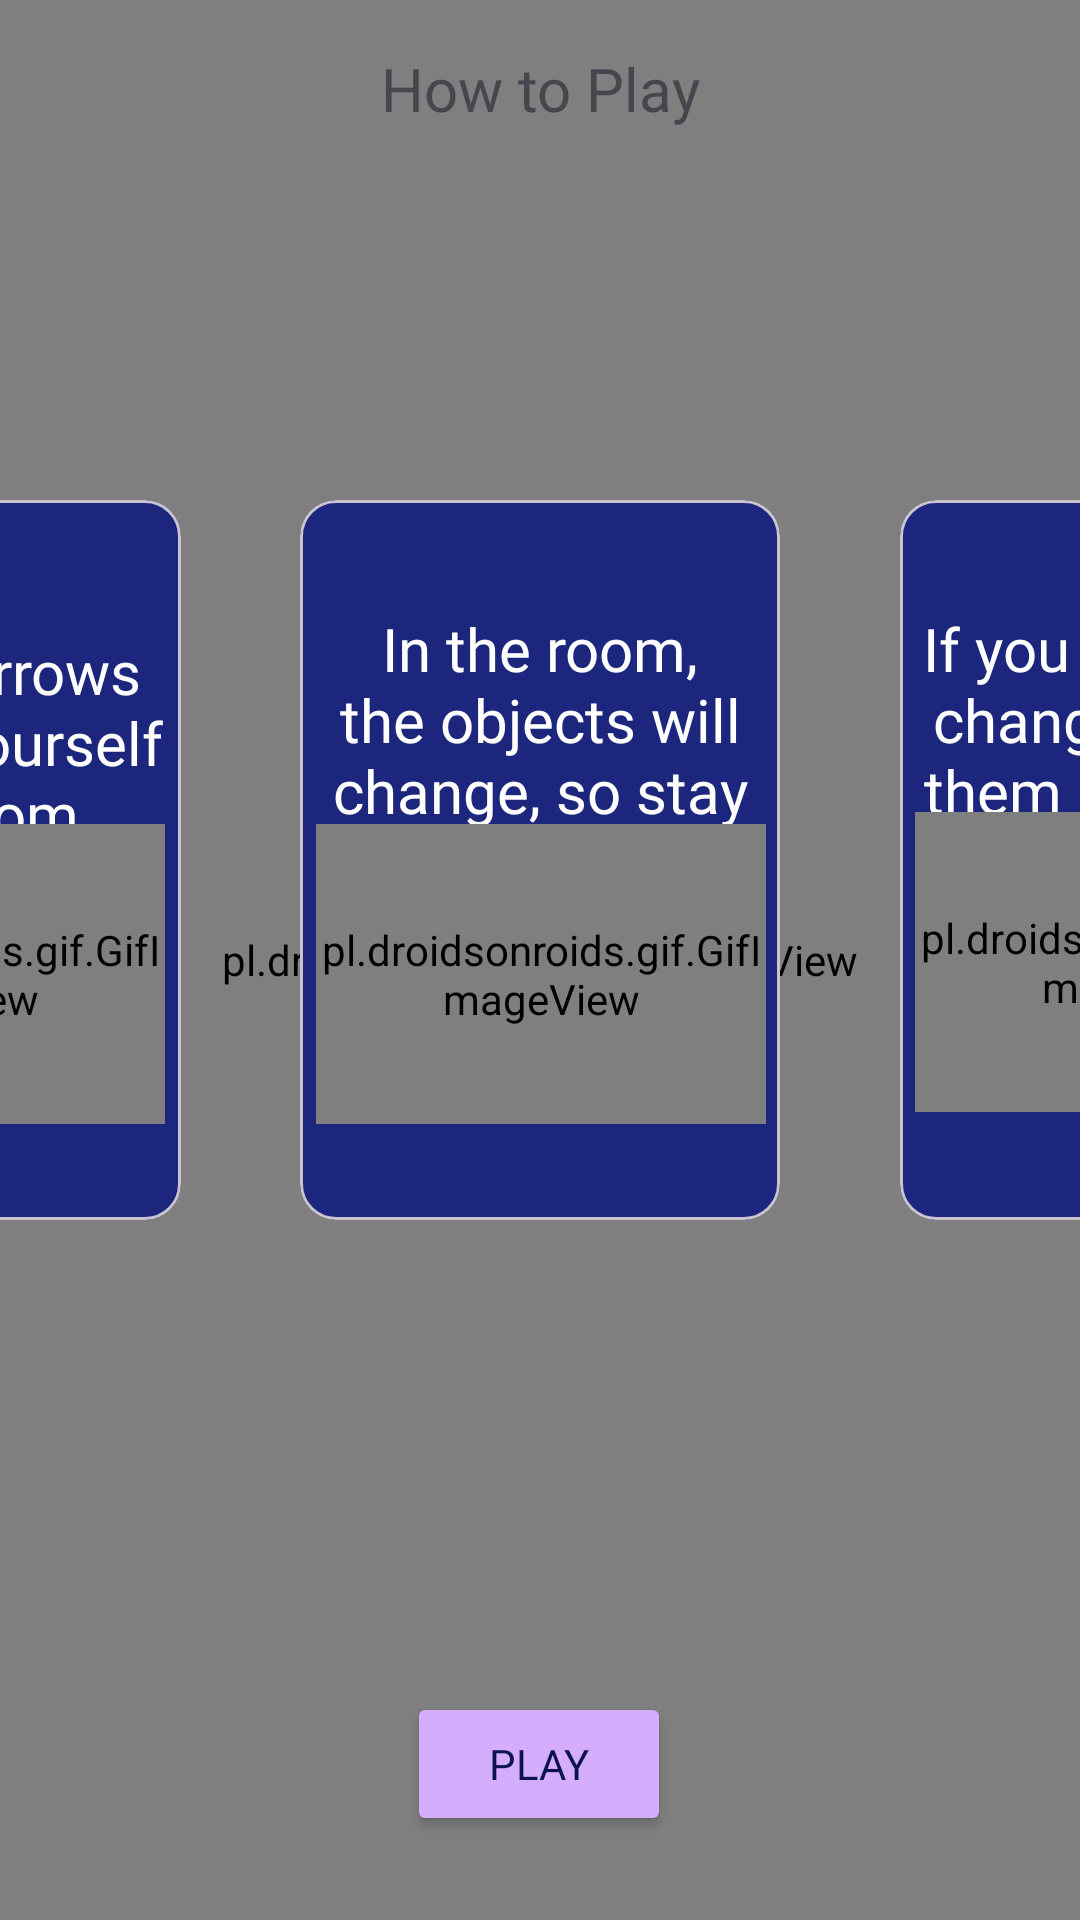

Here is an Android app screen rendered from its layout file. Give the layout XML and the strings, colors and styles it references.
<!-- AndroidManifest.xml: application theme Theme.AbschlussAufgabe -->
<!-- res/layout/fragment_instructions.xml -->
<?xml version="1.0" encoding="utf-8"?>
<layout xmlns:android="http://schemas.android.com/apk/res/android"
    xmlns:app="http://schemas.android.com/apk/res-auto"
    xmlns:tools="http://schemas.android.com/tools">

    <data>

    </data>

    <androidx.constraintlayout.widget.ConstraintLayout
        android:layout_width="match_parent"
        android:layout_height="match_parent"
        tools:context=".ui.InstructionsFragment">

        <pl.droidsonroids.gif.GifImageView
            android:id="@+id/gifImageView2"
            android:layout_width="match_parent"
            android:layout_height="match_parent"
            android:scaleType="fitXY"
            android:src="@drawable/backroundanomalylistscreen"
            app:layout_constraintBottom_toBottomOf="parent"
            app:layout_constraintEnd_toEndOf="parent"
            app:layout_constraintStart_toStartOf="parent"
            app:layout_constraintTop_toTopOf="parent">

        </pl.droidsonroids.gif.GifImageView>


        <com.google.android.material.card.MaterialCardView
            android:id="@+id/cvRoom"
            android:layout_width="160dp"
            android:layout_height="240dp"
            android:layout_marginEnd="40dp"
            android:backgroundTint="@color/midBlue"
            app:layout_constraintBottom_toBottomOf="parent"
            app:layout_constraintEnd_toStartOf="@+id/cvAnomaly"
            app:layout_constraintTop_toTopOf="parent"
            app:layout_constraintVertical_bias="0.417">
            <androidx.constraintlayout.widget.ConstraintLayout
                android:layout_width="match_parent"
                android:layout_height="match_parent">

                <TextView
                    android:id="@+id/tvRoomInstr"
                    android:layout_width="150dp"
                    android:layout_height="90dp"
                    android:layout_marginTop="36dp"
                    android:fontFamily="@font/strawberry"
                    android:text="@string/Room"
                    android:textColor="@color/white"
                    android:textSize="20sp"
                    android:gravity="center"
                    app:layout_constraintEnd_toEndOf="parent"
                    app:layout_constraintStart_toStartOf="parent"
                    app:layout_constraintTop_toTopOf="parent" />

                <pl.droidsonroids.gif.GifImageView
                    android:id="@+id/gifRoom"
                    android:layout_width="150dp"
                    android:layout_height="100dp"
                    android:layout_marginBottom="32dp"
                    android:src="@drawable/room"
                    app:layout_constraintBottom_toBottomOf="parent"
                    app:layout_constraintEnd_toEndOf="parent"
                    app:layout_constraintHorizontal_bias="0.466"
                    app:layout_constraintStart_toStartOf="parent">

                </pl.droidsonroids.gif.GifImageView>
            </androidx.constraintlayout.widget.ConstraintLayout>

        </com.google.android.material.card.MaterialCardView>

        <com.google.android.material.card.MaterialCardView
            android:id="@+id/cvReport"
            android:layout_width="160dp"
            android:layout_height="240dp"
            android:layout_marginStart="40dp"
            android:backgroundTint="@color/midBlue"
            app:layout_constraintBottom_toBottomOf="parent"
            app:layout_constraintStart_toEndOf="@+id/cvAnomaly"
            app:layout_constraintTop_toTopOf="parent"
            app:layout_constraintVertical_bias="0.417">
            <androidx.constraintlayout.widget.ConstraintLayout
                android:layout_width="match_parent"
                android:layout_height="match_parent">

                <TextView
                    android:id="@+id/tvReportInstr"
                    android:layout_width="150dp"
                    android:layout_height="90dp"
                    android:layout_marginTop="36dp"
                    android:fontFamily="@font/strawberry"
                    android:gravity="center"
                    android:text="@string/Report"
                    android:textColor="@color/white"
                    android:textSize="20sp"
                    app:layout_constraintEnd_toEndOf="parent"
                    app:layout_constraintStart_toStartOf="parent"
                    app:layout_constraintTop_toTopOf="parent" />

                <pl.droidsonroids.gif.GifImageView
                    android:layout_width="150dp"
                    android:layout_height="100dp"
                    android:src="@drawable/reportbtn"
                    android:layout_marginBottom="36dp"
                    app:layout_constraintBottom_toBottomOf="parent"
                    app:layout_constraintEnd_toEndOf="parent"
                    app:layout_constraintStart_toStartOf="parent">

                </pl.droidsonroids.gif.GifImageView>
            </androidx.constraintlayout.widget.ConstraintLayout>

        </com.google.android.material.card.MaterialCardView>

        <com.google.android.material.card.MaterialCardView
            android:id="@+id/cvAnomaly"
            android:layout_width="160dp"
            android:layout_height="240dp"
            android:backgroundTint="@color/midBlue"
            app:layout_constraintBottom_toBottomOf="parent"
            app:layout_constraintEnd_toEndOf="parent"
            app:layout_constraintStart_toStartOf="parent"
            app:layout_constraintTop_toTopOf="parent"
            app:layout_constraintVertical_bias="0.417">
            <androidx.constraintlayout.widget.ConstraintLayout
                android:layout_width="match_parent"
                android:layout_height="match_parent">

                <TextView
                    android:id="@+id/textView5"
                    android:layout_width="150dp"
                    android:layout_height="90dp"
                    android:layout_marginTop="36dp"
                    android:fontFamily="@font/strawberry"
                    android:gravity="center"
                    android:text="@string/Anomaly"
                    android:textColor="@color/white"
                    android:textSize="20sp"
                    app:layout_constraintEnd_toEndOf="parent"
                    app:layout_constraintStart_toStartOf="parent"
                    app:layout_constraintTop_toTopOf="parent" />

                <pl.droidsonroids.gif.GifImageView
                    android:layout_width="150dp"
                    android:layout_height="100dp"
                    android:src="@drawable/plantscopy"
                    android:layout_marginBottom="32dp"
                    app:layout_constraintBottom_toBottomOf="parent"
                    app:layout_constraintEnd_toEndOf="parent"
                    app:layout_constraintHorizontal_bias="0.533"
                    app:layout_constraintStart_toStartOf="parent">

                </pl.droidsonroids.gif.GifImageView>
            </androidx.constraintlayout.widget.ConstraintLayout>

        </com.google.android.material.card.MaterialCardView>

        <TextView
            android:id="@+id/tvTitle"
            android:layout_width="wrap_content"
            android:layout_height="wrap_content"
            android:layout_marginTop="16dp"
            android:fontFamily="@font/addisababa"
            android:text="@string/How_to_Play"
            android:textSize="20sp"
            app:layout_constraintEnd_toEndOf="parent"
            app:layout_constraintStart_toStartOf="parent"
            app:layout_constraintTop_toTopOf="parent" />

        <Button
            android:id="@+id/btnPLAY"
            android:layout_width="wrap_content"
            android:layout_height="wrap_content"
            android:layout_marginBottom="28dp"
            android:fontFamily="@font/addisababa"
            android:textColor="@color/DarkBlue"
            android:textAllCaps="true"
            android:text="@string/Play"
            android:backgroundTint="@color/lightlila"
            app:layout_constraintBottom_toBottomOf="parent"
            app:layout_constraintEnd_toEndOf="parent"
            app:layout_constraintHorizontal_bias="0.499"
            app:layout_constraintStart_toStartOf="parent" />


    </androidx.constraintlayout.widget.ConstraintLayout>
</layout>
<!-- resources referenced by this layout -->
<resources>
  <color name="DarkBlue">#0c134f</color>
  <color name="lightlila">#d4adfc</color>
  <color name="midBlue">#1d267d</color>
  <color name="white">#FFFFFFFF</color>
  <!-- drawable backroundanomalylistscreen: gif bitmap (drawable, 1045685 bytes) -->
  <!-- drawable reportbtn: gif bitmap (drawable, 438904 bytes) -->
  <!-- drawable room: gif bitmap (drawable, 112595 bytes) -->
  <string name="Anomaly">In the room, the objects will change, so stay alert.</string>
  <string name="How_to_Play">How to Play</string>
  <string name="Play">Play</string>
  
      -------------------Option-------------------
  <string name="Report">If you notice any changes, report them by clicking on the Report button.</string>
  <string name="Room">Use the arrows to move yourself in thr room.</string>
  <style name="Theme.AbschlussAufgabe" parent="Base.Theme.AbschlussAufgabe" />
  <style name="Base.Theme.AbschlussAufgabe" parent="Theme.Material3.Light.NoActionBar">
          <item name="android:windowFullscreen">true</item>
          
          
      </style>
</resources>
